Run: headless pygame with SDL's dummy video driver; simulated clock (each Clock.tick advances the game by its frame time, no real sleeping); random seed 0; keys injected as events and as key.get_pressed() state; mouse plan: one left click at the window centre at the start of phase 2, then a move to the lower-right quarter at the start of phase 3.
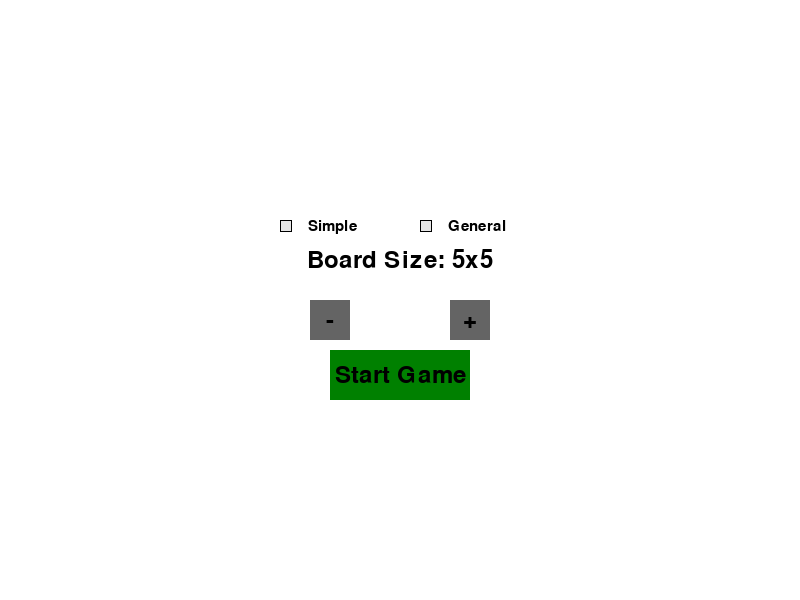
Frame 1 of 4 · flips 1–60 · no input
Frame 2 of 4 · flips 61–180 · clicked the window centre · tapped SPACE, RETURN · held RIGHT (→), D · screen unchanged from frame 1, image omitted
Frame 3 of 4 · flips 181–300 · moved the mouse to the lower-right quarter · held DOWN (↓), S · screen unchanged from frame 2, image omitted
Frame 4 of 4 · flips 301–420 · held LEFT (←), A, UP (↑), W · screen unchanged from frame 3, image omitted

The pygame program that drew these frames:

# -*- coding: utf-8 -*-
"""
Created on Sun Oct  8 18:27:27 2023

@author: codyi
"""

import pygame
import sys

class Radiobox:
    def __init__(self, surface, x, y, idnum, color=(230, 230, 230),
        caption="", outline_color=(0, 0, 0), check_color=(0, 0, 0),
        font_size=22, font_color=(0, 0, 0), 
    text_offset=(28, 1), font='Ariel Black'):
        self.surface = surface
        self.x = x
        self.y = y
        self.color = color
        self.caption = caption
        self.oc = outline_color
        self.cc = check_color
        self.fs = font_size
        self.fc = font_color
        self.to = text_offset
        self.ft = font

        #identification for removal and reorginazation
        self.idnum = idnum

        # checkbox object
        self.radiobox_obj = pygame.Rect(self.x, self.y, 12, 12)
        self.radiobox_outline = self.radiobox_obj.copy()

        # variables to test the different states of the radiobox
        self.checked = False

    def _draw_button_text(self):
        self.font = pygame.font.SysFont(self.ft, self.fs)
        self.font_surf = self.font.render(self.caption, True, self.fc)
        w, h = self.font.size(self.caption)
        self.font_pos = (self.x + self.to[0], self.y + 12 / 2 - h / 2 + 
        self.to[1])
        self.surface.blit(self.font_surf, self.font_pos)

    def render_radiobox(self):
        if self.checked:
            pygame.draw.rect(self.surface, self.color, self.radiobox_obj)
            pygame.draw.rect(self.surface, self.oc, self.radiobox_outline, 1)
            pygame.draw.circle(self.surface, self.cc, (self.x + 6, self.y + 6), 4)

        elif not self.checked:
            pygame.draw.rect(self.surface, self.color, self.radiobox_obj)
            pygame.draw.rect(self.surface, self.oc, self.radiobox_outline, 1)
        self._draw_button_text()

    def _update(self, event_object):
        x, y = pygame.mouse.get_pos()
        px, py, w, h = self.radiobox_obj
        if px < x < px + w and py < y < py + w:
            if self.checked:
                self.checked = False
            else:
                self.checked = True

    def update_radiobox(self, event_object):
        if event_object.type == pygame.MOUSEBUTTONDOWN:
            self.click = True
            self._update(event_object)
            
class Button:
    def __init__(self, x, y, w, h, text, color, hover_color):
        self.x = x
        self.y = y
        self.w = w
        self.h = h
        self.text = text
        self.color = color
        self.hover_color = hover_color
        self.current_color = self.color
        
    def display(self, surface):
        pygame.draw.rect(surface, self.current_color, (self.x, self.y, self.w, self.h))
        text_surface = font.render(self.text, True, BLACK)
        text_rect = text_surface.get_rect(center=(self.x + self.w // 2, self.y + self.h // 2))
        surface.blit(text_surface, text_rect)

    def is_clicked(self, event):
        if event.type == pygame.MOUSEBUTTONDOWN:
            if self.x < event.pos[0] < self.x + self.w and self.y < event.pos[1] < self.y + self.h:
                return True
        return False

    def update(self, event):
        if self.x < event.pos[0] < self.x + self.w and self.y < event.pos[1] < self.y + self.h:
            self.current_color = self.hover_color
        else:
            self.current_color = self.color

def select_board_size():
    global BOARD_SIZE, CELL_SIZE
    increase_button = Button(WIDTH // 2 + 50, HEIGHT // 2, 40, 40, "+", (100, 100, 100), (150, 150, 150))
    decrease_button = Button(WIDTH // 2 - 90, HEIGHT // 2, 40, 40, "-", (100, 100, 100), (150, 150, 150))
    start_button = Button(WIDTH // 2 - 70, HEIGHT // 2 + 50, 140, 50, "Start Game", (0, 128, 0), (0, 255, 0))
    
    # Radioboxes for game modes
    radio_simple = Radiobox(screen, WIDTH // 2 - 120, HEIGHT // 2 - 80, 5, caption='Simple')
    radio_general = Radiobox(screen, WIDTH // 2 + 20, HEIGHT // 2 - 80, 6, caption='General')
    game_modes = [radio_simple, radio_general]
    
    running = True
    while running:
        CELL_SIZE = (WIDTH - 300) // BOARD_SIZE  # This line recalculates CELL_SIZE
        screen.fill(WHITE)

        for event in pygame.event.get():
            if event.type == pygame.QUIT:
                pygame.quit()
                sys.exit()
            if event.type == pygame.MOUSEBUTTONDOWN:
                if increase_button.is_clicked(event) and BOARD_SIZE < 9:
                    BOARD_SIZE += 1
                if decrease_button.is_clicked(event) and BOARD_SIZE > 3:
                    BOARD_SIZE -= 1
                if start_button.is_clicked(event):
                    if radio_simple.checked:
                        SELECTED_MODE = 'Simple'
                    elif radio_general.checked:
                        SELECTED_MODE = 'General'
                    running = False
                    
                # Update game modes radioboxes
                for option in game_modes:
                    option.update_radiobox(event)
                    if option.checked is True:
                        for r in game_modes:
                            if r != option:
                                r.checked = False

            if event.type == pygame.MOUSEMOTION:
                increase_button.update(event)
                decrease_button.update(event)
                start_button.update(event)

        increase_button.display(screen)
        decrease_button.display(screen)
        start_button.display(screen)
        
        # Render game mode radios
        for radio in game_modes:
            radio.render_radiobox()

        board_text = font.render(f"Board Size: {BOARD_SIZE}x{BOARD_SIZE}", True, BLACK)
        text_rect = board_text.get_rect(center=(WIDTH // 2, HEIGHT // 2 - 40))
        screen.blit(board_text, text_rect)

        pygame.display.update()

# Constants
WIDTH, HEIGHT = 800, 600
BOARD_SIZE = 5
CELL_SIZE = (WIDTH - 300) // BOARD_SIZE
WHITE = (255, 255, 255)
BLACK = (0, 0, 0)
SELECTED_MODE = None

# Initialize Pygame
pygame.init()
screen = pygame.display.set_mode((WIDTH, HEIGHT))
pygame.display.set_caption("SOS Game")
font = pygame.font.Font(None, 36)

class SOSGame:
    def __init__(self):
        self.board = [[' ' for _ in range(BOARD_SIZE)] for _ in range(BOARD_SIZE)]
        self.current_player = 'Player 1'
        self.choices = {'Player 1': None, 'Player 2': None}

    def set_choice(self, player, choice):
        """Set player's choice."""
        self.choices[player] = choice

    def get_choice(self):
        """Get the choice for the current player."""
        return self.choices[self.current_player]

    def switch_player(self):
        self.current_player = 'Player 2' if self.current_player == 'Player 1' else 'Player 1'

    def place_symbol(self, row, col):
        symbol = self.get_choice()  
        if self.board[row][col] == ' ' and symbol:  
            self.board[row][col] = symbol
            self.switch_player()
            return True
        return False
    
    def draw_board(self):
      screen.fill(WHITE)
      for row in range(BOARD_SIZE):
        for col in range(BOARD_SIZE):
          x = col * CELL_SIZE + 150
          y = row * CELL_SIZE + 50
          pygame.draw.rect(screen, BLACK, (x, y, CELL_SIZE, CELL_SIZE), 1)

          symbol = self.board[row][col]
          if symbol in ('S', 'O'):
            text = font.render(symbol, True, BLACK)
            text_rect = text.get_rect()
            text_rect.center = (x + CELL_SIZE // 2, y + CELL_SIZE // 2)
            screen.blit(text, text_rect)

def create_radioboxes():
  player1_title = font.render("Player 1", True, BLACK)
  player2_title = font.render("Player 2", True, BLACK)

  player1_radioboxes = []
  radio_s1 = Radiobox(screen, 10 + 50, HEIGHT // 4 + 50, 1, caption='S')
  radio_o1 = Radiobox(screen, 10 + 50, HEIGHT // 4 + 100, 2, caption='O')
  player1_radioboxes.append(radio_s1)
  player1_radioboxes.append(radio_o1)

  player2_radioboxes = []
  radio_s2 = Radiobox(screen, WIDTH - 40 - 55, HEIGHT // 4 + 50, 3, caption='S')
  radio_o2 = Radiobox(screen, WIDTH - 40 - 55, HEIGHT // 4 + 100, 4, caption='O')
  player2_radioboxes.append(radio_s2)
  player2_radioboxes.append(radio_o2)

  return player1_title, player1_radioboxes, player2_title, player2_radioboxes

def display_current_player_turn(current_player):
  turn_text = font.render(f"Current Player: {current_player[-1]}", True, BLACK)
  text_rect = turn_text.get_rect()
  text_rect.center = (WIDTH // 2, HEIGHT - 20)
  screen.blit(turn_text, text_rect)
  
def main():
    select_board_size()  # <-- Call the function at the start of the game
    game = SOSGame()
    print(f"Selected Game Mode: {SELECTED_MODE}") 
    player1_title, player1_radioboxes, player2_title, player2_radioboxes = create_radioboxes()

    while True:
        for event in pygame.event.get():
            if event.type == pygame.QUIT:
                pygame.quit()
                sys.exit()

            if event.type == pygame.MOUSEBUTTONDOWN:
                # Radiobox handling for Player 1
                for option in player1_radioboxes:
                    option.update_radiobox(event)
                    if option.checked:
                        game.set_choice('Player 1', option.caption)
                        # Deactivate other radioboxes
                        for other_option in player1_radioboxes:
                            if other_option != option:
                                other_option.checked = False

                # Radiobox handling for Player 2
                for option in player2_radioboxes:
                    option.update_radiobox(event)
                    if option.checked:
                        game.set_choice('Player 2', option.caption)
                        # Deactivate other radioboxes
                        for other_option in player2_radioboxes:
                            if other_option != option:
                                other_option.checked = False

                # Board cell click handling
                x, y = pygame.mouse.get_pos()
                col, row = (x - 150) // CELL_SIZE, (y - 50) // CELL_SIZE
                if 0 <= row < BOARD_SIZE and 0 <= col < BOARD_SIZE:
                    game.place_symbol(row, col)

        game.draw_board()
        # Player 1 Title on Game Board
        player1_title_width = player1_title.get_width()
        player1_x = (WIDTH / 3 - player1_title_width) / 2 - 55
        screen.blit(player1_title, (player1_x, HEIGHT // 4))
        # Player 2 Title on Game Board
        player2_title_width = player2_title.get_width()
        player2_x = 2 * WIDTH / 3 + (WIDTH / 3 - player2_title_width) / 2 + 55
        screen.blit(player2_title, (player2_x, HEIGHT // 4))
        # Render for the Radioboxes
        for radio in player1_radioboxes + player2_radioboxes:
            radio.render_radiobox()
        display_current_player_turn(game.current_player)
        pygame.display.update()

if __name__ == "__main__":
    main()
